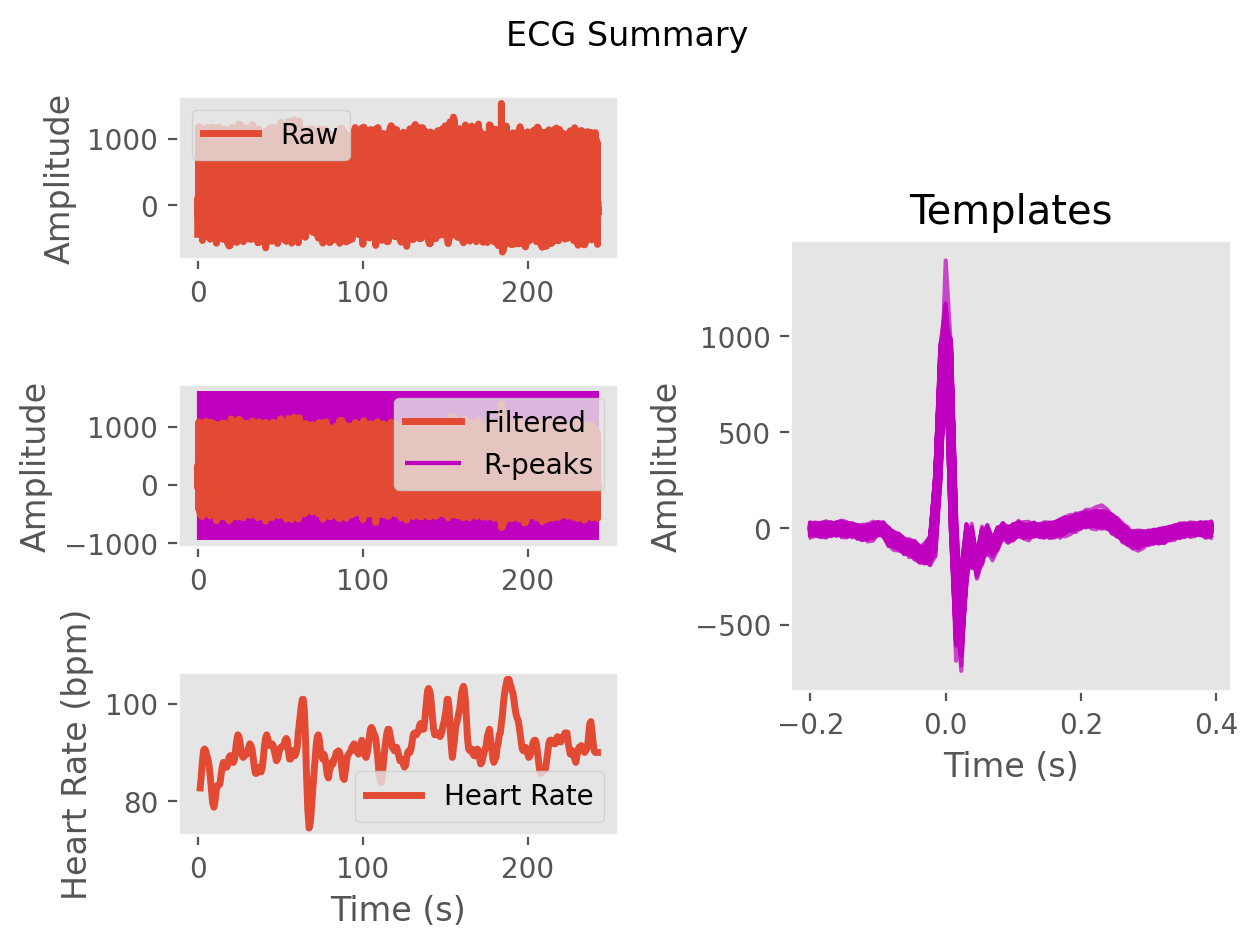

Data behind this chart, as committed beside it:
ECG, -20.599544225359132, 328.0482235117276, 271.37811381046447, 104.52411768574362, 120.50711939608463, 135.49678717497864, 58.501926072291326, 32.97642187980897, 41.61923873572347, 6.226074903809273, -14.31440422791512, -2.004426988082889, -7.886906832655451, -20.474089303272986, -21.182533613530698, -24.1925811116288, -22.647968768041785, -12.080742150005815, -6.166027100187349, -4.021413960726786, 0.2886401197951791, 9.082787649993424, 27.44715755222935
Time (s), 0.0, 0.007692, 0.01538, 0.02308, 0.03077, 0.03846, 0.04615, 0.05385, 0.06154, 0.06923, 0.07692, 0.08462, 0.09231, 0.1, 0.1077, 0.1154, 0.1231, 0.1308, 0.1385, 0.1462, 0.1538, 0.1615, 0.1692
Rpeaks, 98, 194, 285, 373, 459, 544, 631, 718, 806, 895, 986, 1081, 1179, 1280, 1378, 1471, 1564, 1659, 1752, 1844, 1933, 2021, 2110
IBI Series, 96.0, 91.0, 88.0, 86.0, 85.0, 87.0, 87.0, 88.0, 89.0, 91.0, 95.0, 98.0, 101.0, 98.0, 93.0, 93.0, 95.0, 93.0, 92.0, 89.0, 88.0, 89.0, 90.0
Heart Rate, 1.492, 2.192, 2.869, 3.531, 4.185, 4.854, 5.523, 6.2, 6.885, 7.585, 8.315, 9.069, 9.846, 10.6, 11.32, 12.03, 12.76, 13.48, 14.18, 14.87, 15.55, 16.23, 16.92
